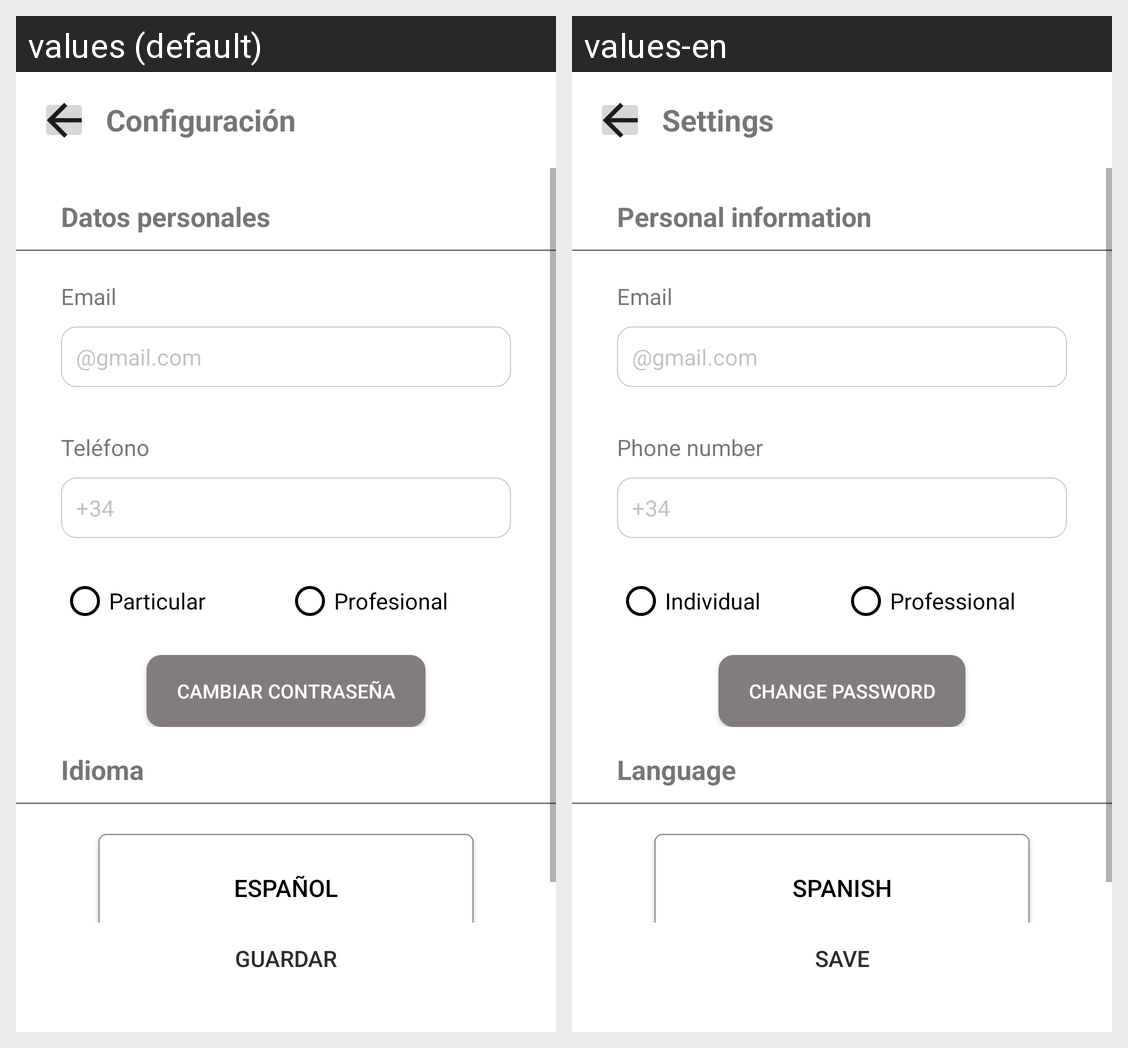

The Android screen above is rendered under two locales of the same app. Produce the string resources it draws, with the default and per-locale values.
Android screen res/layout/settings.xml rendered under 2 locales, left to right: values (default), values-en. Device: Nexus 5 (rendered at 1080×1920; each locale shown at half size, 540×960, under a caption strip naming it); theme Base.Theme.ServiFast.
Strings drawn on this screen, with the default value and each locale's value (text and hints the layout hard-codes, and strings that could not be matched under every locale, appear in the picture but are not listed):

configuracion
  values: Configuración
  values-en: Settings

datos_personales
  values: Datos personales
  values-en: Personal information

email
  values: Email
  values-en: Email

email_ph
  values: @gmail.com
  values-en: @gmail.com

telefono
  values: Teléfono
  values-en: Phone number

telefono_ph
  values: +34
  values-en: +34

particular
  values: Particular
  values-en: Individual

profesional
  values: Profesional
  values-en: Professional

idioma
  values: Idioma
  values-en: Language

espanol
  values: Español
  values-en: Spanish

guardar
  values: Guardar
  values-en: Save
